The GitHub repository Adamsyaifullah/ADAM_SYAIFULLAH contains a labelled image folder "data_split" with 4 categories: mild demented, moderate demented, non demented, very mild demented. Examples follow, each with its label.

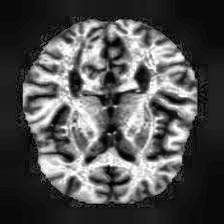
Label: non demented

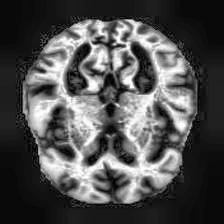
Label: mild demented

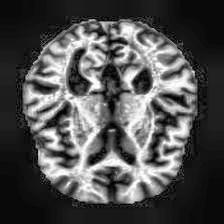
Label: mild demented

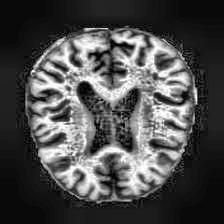
Label: very mild demented

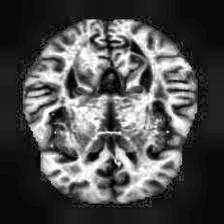
Label: non demented

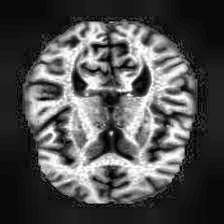
Label: very mild demented
